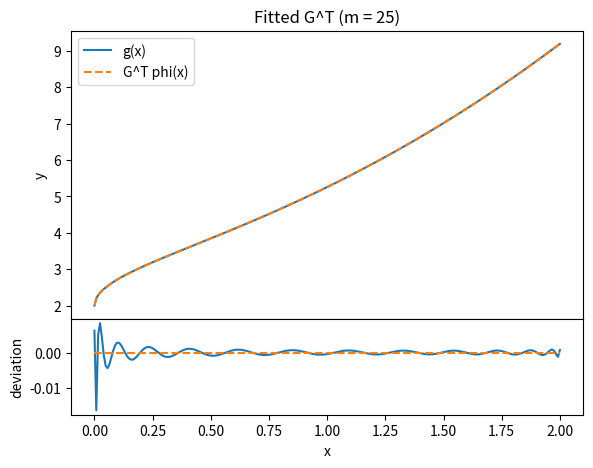
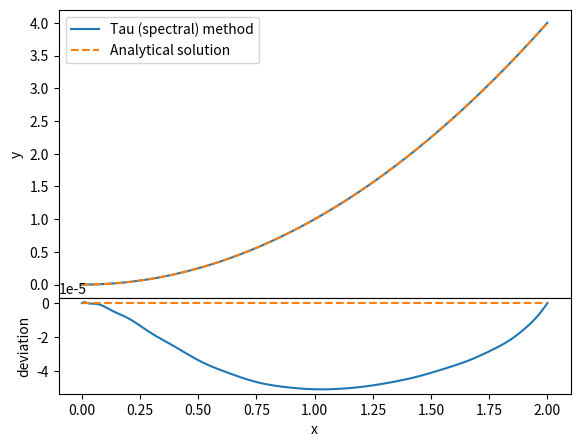

Python code for these plots, in order:
import matplotlib.pyplot as plt
import numpy as np
from numpy.polynomial.chebyshev import chebvander
from scipy.optimize import least_squares
from scipy.special import factorial, gamma, rgamma

# ----------- Input parameters ---------- #
"Solves FDEs (Caputo) using the spectral method (Doha et al.)"

"L:             x in [0, L]"
"m:             No. Chebyshev poly. used"
"alpha:         Leading fractional derivative order"
"beta_k         RHS fractional derivative orders"
"d_k:           RHS FD coefficients"
"a_i:           a_i = y^(a_order[i])(0) -- Boundary conditions"
"b_i:           b_i = y^(b_order[i])(L) -- Boundary conditions"
"g(x):          RHS perturbing function"

L = 2

# FDE Params
m = 25
alpha = 2
beta_k = np.array([3/2])
k = len(beta_k)


def g(x):
    return x*x + 2 + 4*np.sqrt(x/np.pi)

d_k = np.array([-1, -1, 1])


n = int(np.floor(alpha))

# Boundary conditions

# At x = 0
a_order = np.array([0], dtype=int)
a_i = np.array([0])


# At x = L
b_order = np.array([0], dtype=int)
b_i = np.array([L**2])


# region auxilliary parameters

# Debug
if len(beta_k) > 0:
    assert alpha > np.max(beta_k)
assert len(d_k) == k + 2
assert len(a_i) + len(b_i) == n

# Auxilliary parameters
x = np.linspace(0, L, 250)
t = 2 * x / L - 1


# endregion


# region D matrix
def D_1(N):
    D_matrix_T = np.zeros((N + 1, N + 1))
    k = np.arange(1, N + 1, 2)

    for i in k:
        D_matrix_T += np.diagflat(np.arange(i, N + 1), i)
    D_matrix = D_matrix_T.T
    D_matrix[:, 0] /= 2

    D_matrix *= 4 / L
    return D_matrix


def D(N, nu):
    if type(nu) is int:
        D_matrix = np.eye(N + 1)
        D1 = D_1(N=N)
        for _ in range(nu):
            D_matrix = D1 @ D_matrix
        return D_matrix
    else:
        LB = int(np.ceil(nu))

        i = np.arange(N + 1)[:, None]
        j = np.arange(N + 1)[None, :]
        D_matrix = np.zeros((N + 1, N + 1))

        eps_j = np.ones_like(j)
        eps_j[:, 0] = 2

        for k in range(LB, N + 1):
            sign = np.where((i - k) % 2 == 0, 1, -1)
            num = sign * 2 * i * factorial(i + k - 1) * gamma(k - nu + 0.5)
            den_inv = (
                1
                / eps_j
                * 1
                / (L**nu)
                * rgamma(k + 0.5)
                * rgamma(i - k + 1)
                * rgamma(k - j - nu + 1)
                * rgamma(k + j - nu + 1)
            )
            den_inv = np.nan_to_num(den_inv, 0)
            term = np.where(k <= i, num * den_inv, 0)
            D_matrix += term
        return D_matrix


# endregion


# region Solving FDE


# Solving

# Phi(x)
phi = chebvander(t, m).T
phi_0 = phi[:, 0]
phi_L = phi[:, -1]


phi_BC = np.empty((n, m + 1))
phi_BC[: len(a_i), :] = phi_0
phi_BC[len(a_i) :, :] = phi_L


# G_T
def G_guess_var(G_0_T):
    return G_0_T @ phi - g(x)


G_0_T = np.random.random(m + 1)

result = least_squares(G_guess_var, G_0_T)

G_T = result.x
w = 16
h1 = 9
h2 = w - h1
s = (0.8 - 0.1)/w
w, h1, h2 = w*s, h1*s, h2*s

plt.figure(1).add_axes((0.1, 0.3, 0.8, 0.6))
gvals = g(x)
plt.plot(x, gvals, label="g(x)")
approx = G_T @ phi
plt.plot(x, approx, linestyle="--", label="G^T phi(x)")
plt.ylabel("y")
plt.title("Fitted G^T (m = " + str(m) + ")")
plt.legend()
plt.figure(1).add_axes((0.1, 0.1, 0.8, 0.2))
plt.xlabel("x")
plt.ylabel("deviation")
plt.plot(x, approx-gvals)
plt.plot(x, np.zeros_like(x), linestyle="--")
plt.savefig("close.png")
plt.show()


# D'
D_alpha = D(N=m, nu=alpha)
D_beta_sum = np.zeros((m + 1, m + 1))
for i in range(k):
    D_beta_sum += d_k[i] * D(N=m, nu=beta_k[i])
D_prime = D_alpha - D_beta_sum - d_k[k] * np.eye(m + 1)

# Operating matrix
Operator = np.empty((m + 1, m + 1))
Operator[:, :] = D_prime[:, :]

# First derivative operator
D1 = D_1(N=m)

# Boundary conditions
D_order = np.concatenate((a_order, b_order), dtype=int)


for i in range(n):
    order = int(D_order[i])
    Operator[:, m - n + 1 + i] = D(N=m, nu=order) @ phi_BC[i]

# Inverse of operator matrix
Operator_inv = np.linalg.inv(Operator)

# Column vector
column_vec = np.empty(m + 1)
column_vec[: m - n + 1] = G_T[: m - n + 1]
column_vec[m - n + 1 :] = np.concatenate((a_i, b_i))


y = column_vec @ Operator_inv @ phi


# endregion

if __name__ == "__main__":
    analytic = x*x
    plt.figure(2).add_axes((0.1, 0.3, 0.8, 0.6))
    plt.plot(x, y, label="Tau (spectral) method")
    plt.plot(x, analytic, linestyle="--", label="Analytical solution")
    plt.legend()
    plt.ylabel("y")
    
    plt.figure(2).add_axes((0.1, 0.1, 0.8, 0.2))
    plt.xlabel("x")
    plt.ylabel("deviation")
    plt.plot(x, y-analytic)
    plt.plot(x, np.zeros_like(x), linestyle="--")
    plt.savefig("y.png")
    plt.show()
    
